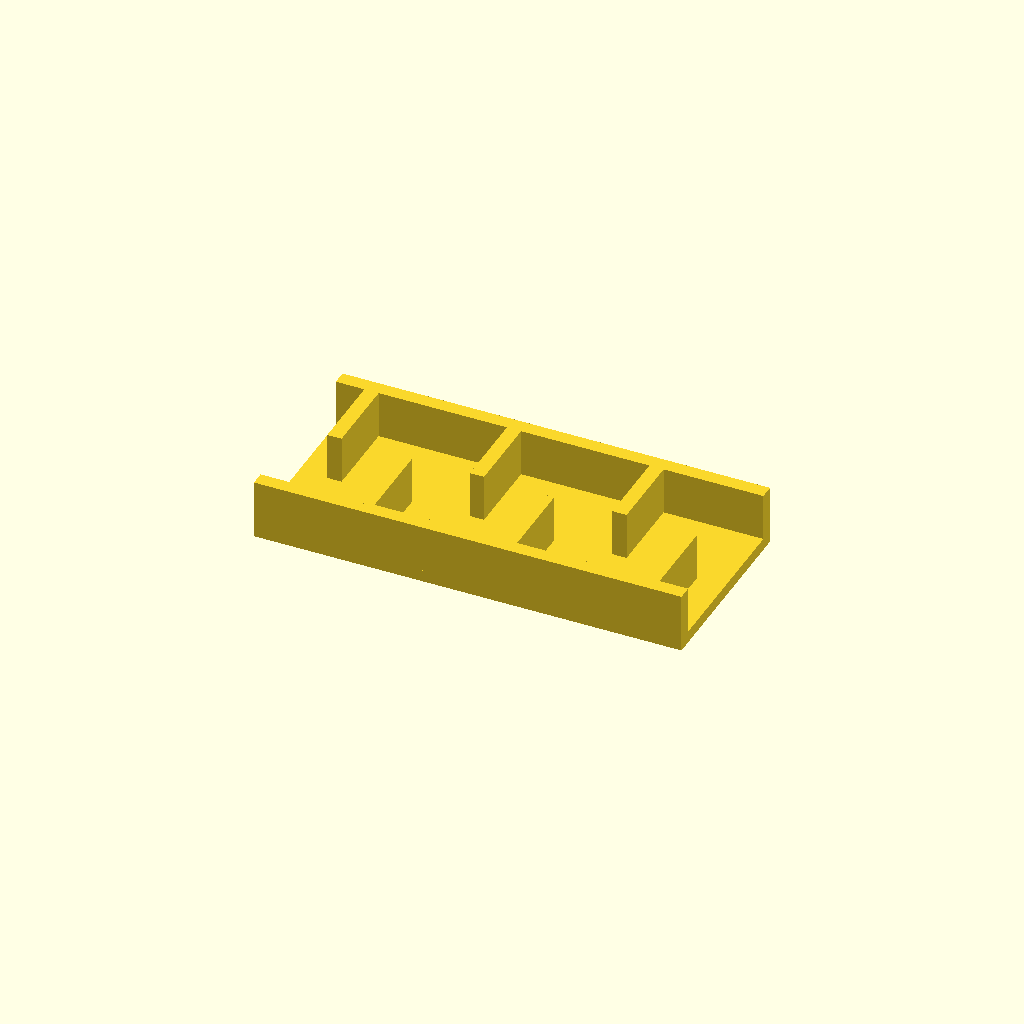
Cell 1: the model at its default parameters.
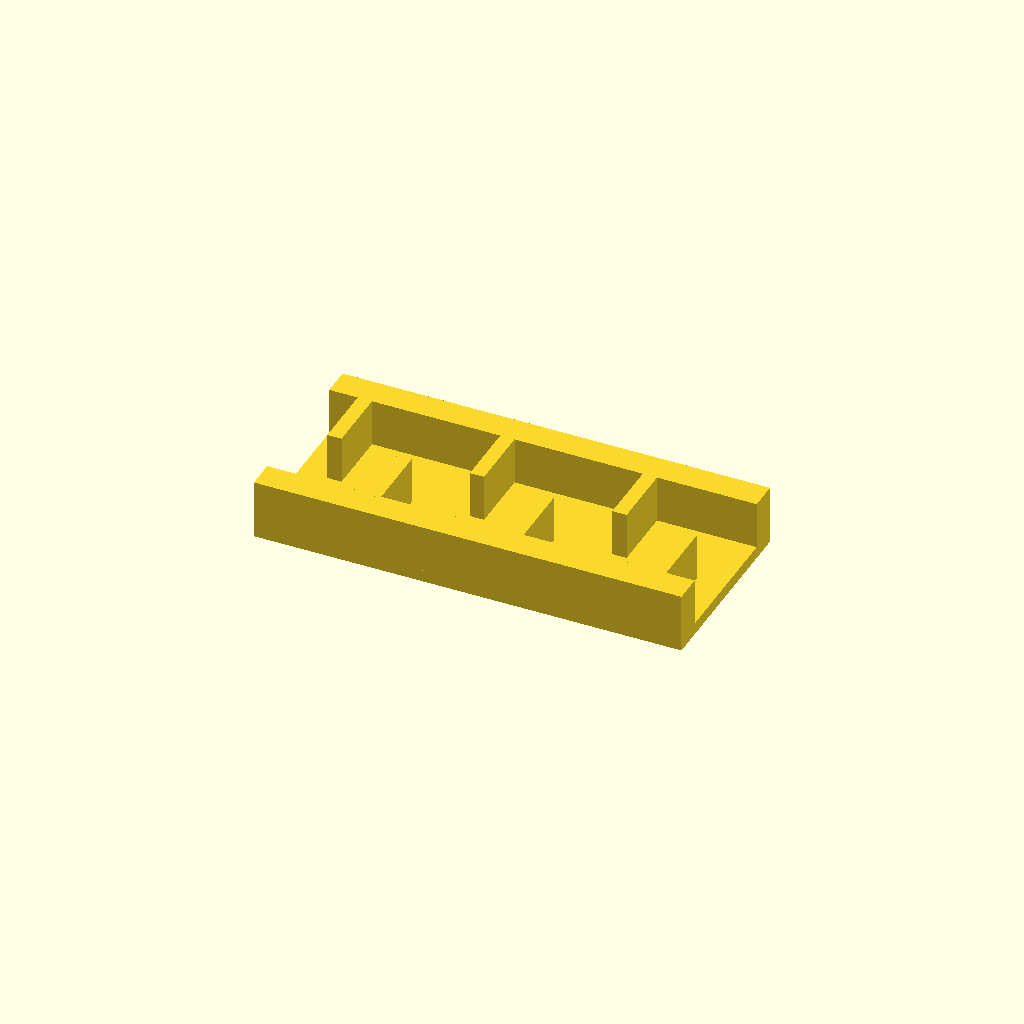
Cell 2 — rail_w set to 12, the other parameters unchanged.
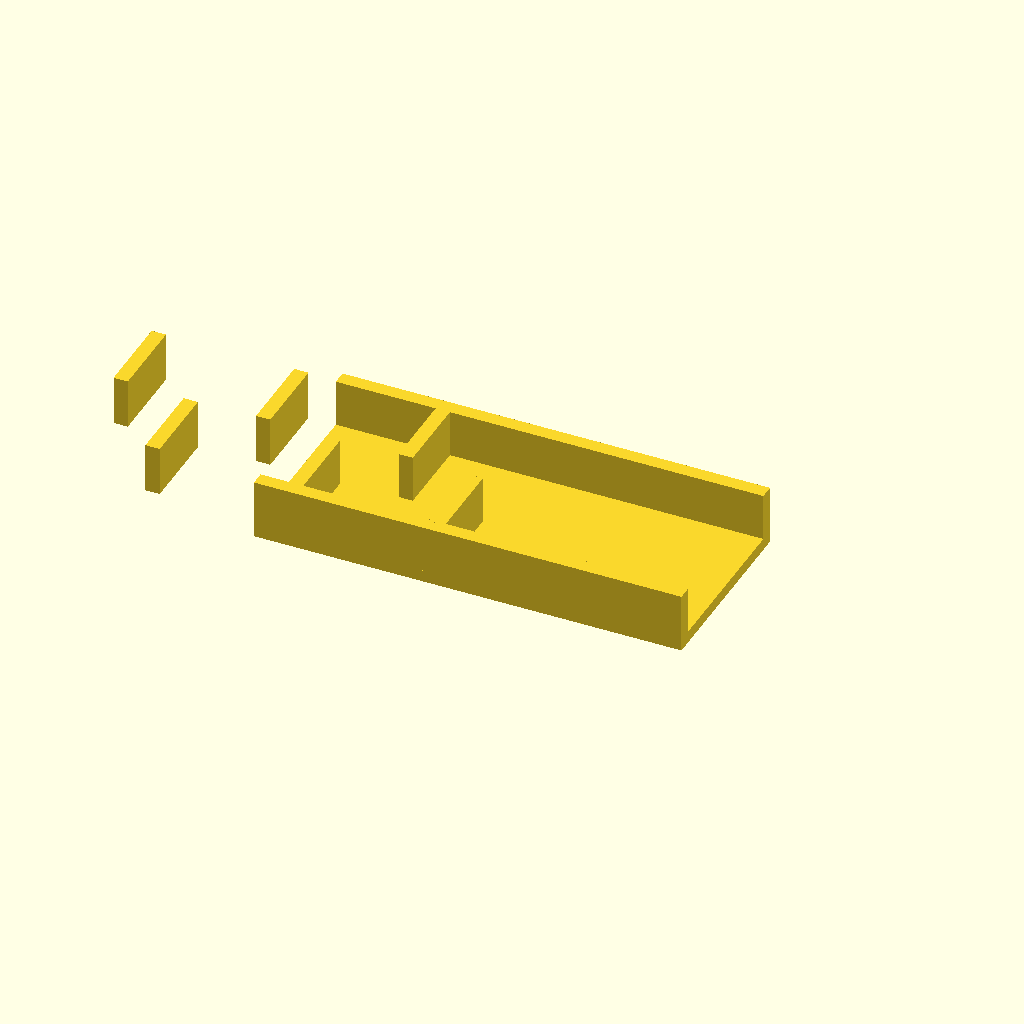
Cell 3: the same model with ribs = 12.
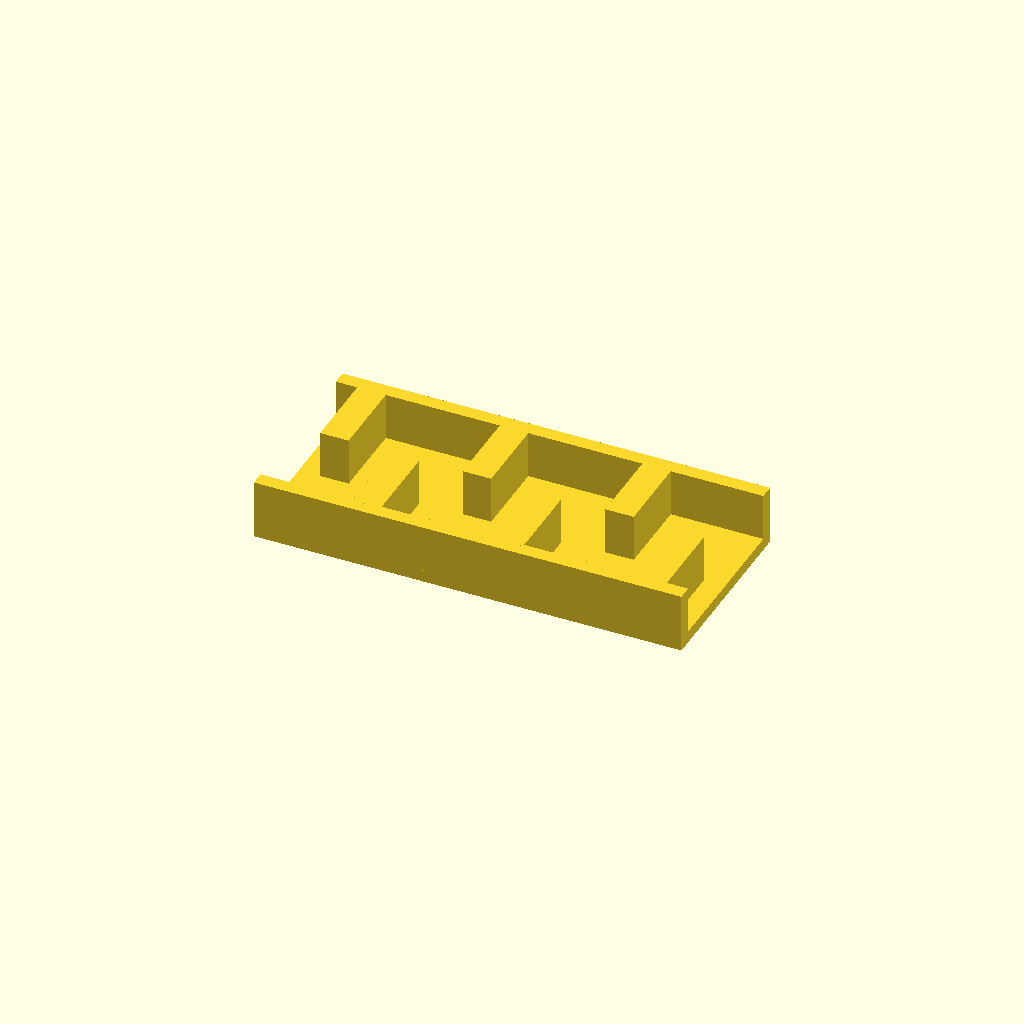
Cell 4: the same model with rib_t = 12.
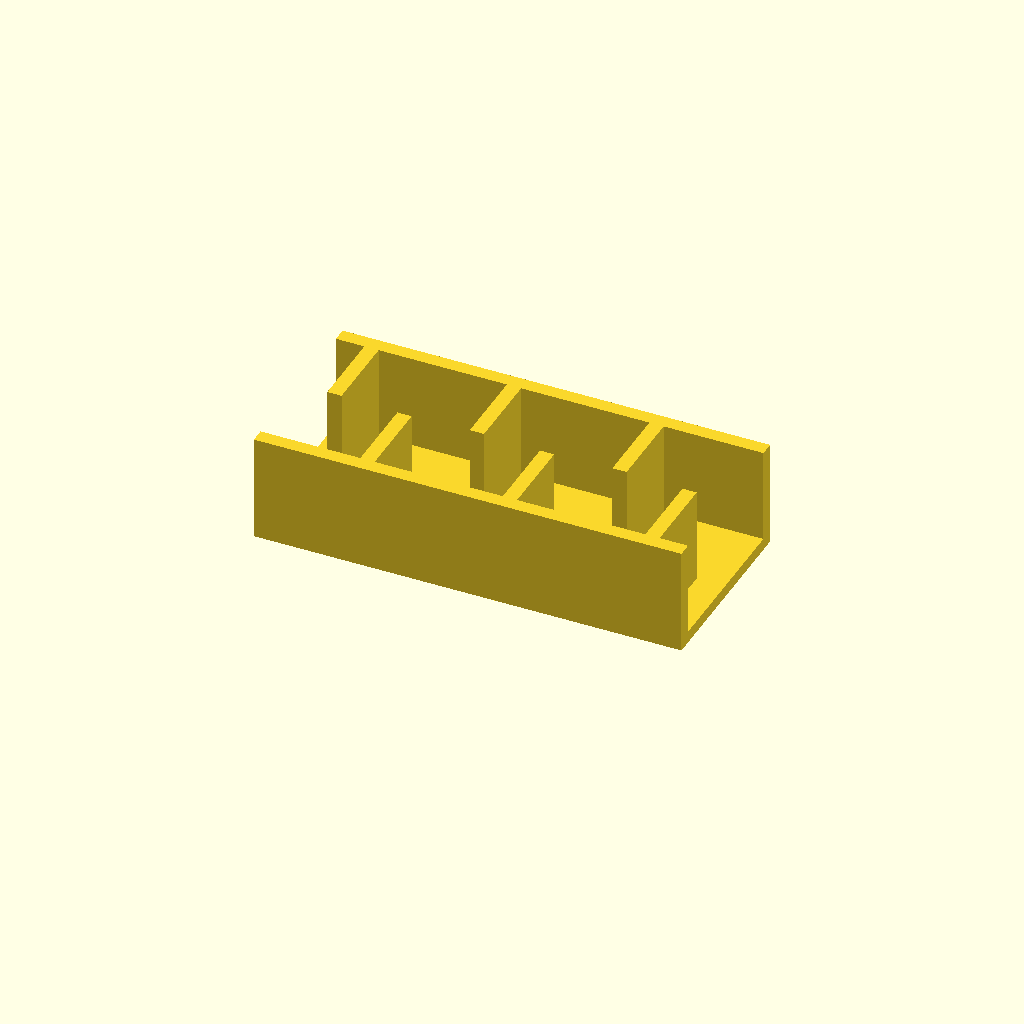
Cell 5: the same model with rib_h = 40.
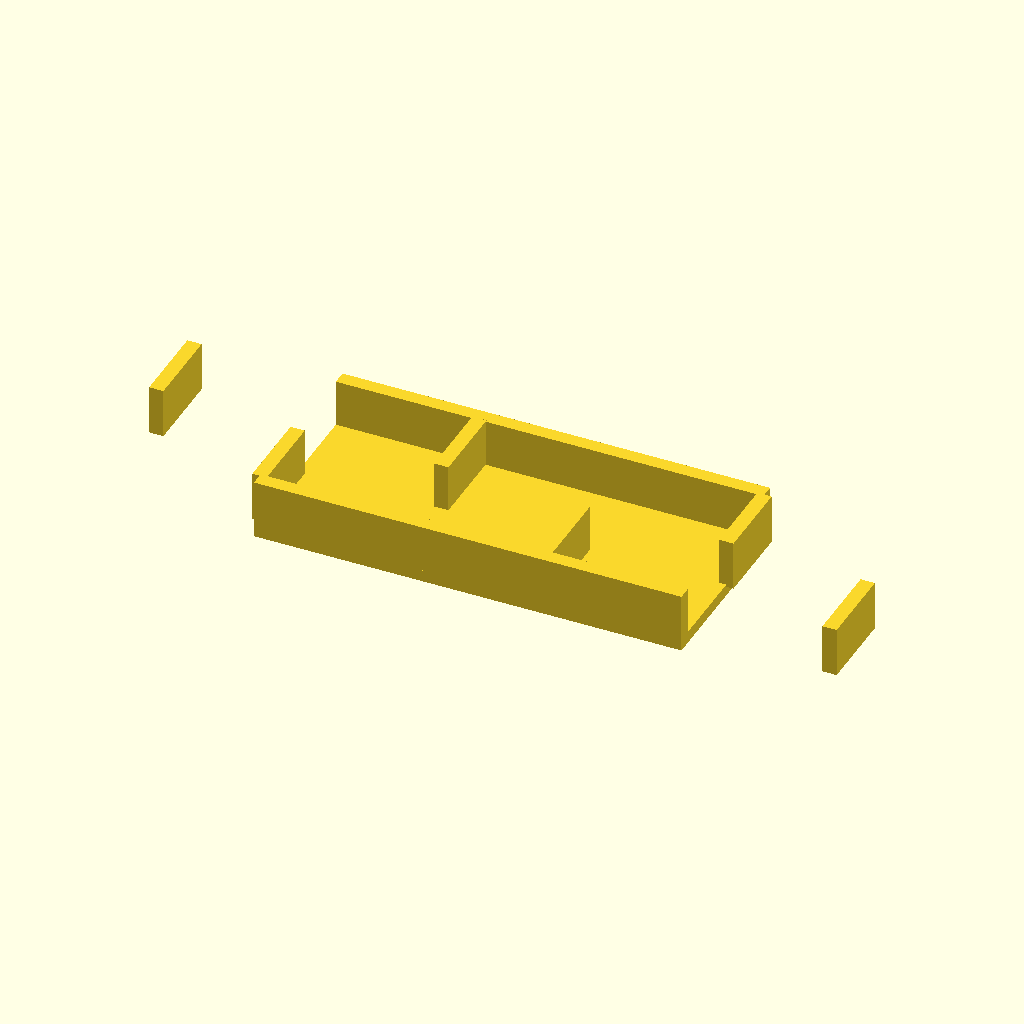
Cell 6 — pitch set to 60, the other parameters unchanged.
One fixed orthographic camera (rotation 55°, 0°, 25°; colour scheme Cornfield) for every cell.
Source of the model, optional_data/data/place1/ribframes/part_0042.scad:
$fn = 32;

// ----------------------------------------------------------------------
// Rib frame 180 x 80 x 25
// 6 ribs at 30 mm pitch, staggered
// ----------------------------------------------------------------------

// --- parameters (mm) ---
frame = [180, 80, 5];  // base plate size (x, y, z)
rail_w = 6;            // side rail width
ribs = 6;              // number of ribs
rib_t = 6;             // rib thickness
rib_h = 20;            // rib height above the base plate
pitch = 30;            // pitch between rib centres

// --- derived feature positions (mm) ---
span = (ribs - 1) * pitch;          // = 150   distance between the outer ribs
origin_x = -span / 2;               // = -75   X of the first rib
rib_len = frame[1] / 2 - rail_w + 0.5;  // = 34.5   length of a staggered rib
rib_y = 0.5 + rib_len / 2;          // = 17.75   Y of a staggered rib centre
row_offset = 2 * rib_y;             // = 35.5   distance between the two rows
feature_centers = [
  [origin_x + 0 * pitch, rib_y],
  [origin_x + 1 * pitch, -rib_y],
  [origin_x + 2 * pitch, rib_y],
  [origin_x + 3 * pitch, -rib_y],
  [origin_x + 4 * pitch, rib_y],
  [origin_x + 5 * pitch, -rib_y]
];   // rib centre line, drives the rib loop

// base plate, two side rails, then the ribs read straight off feature_centers
union() {
  translate([-frame[0] / 2, -frame[1] / 2, 0]) cube(frame);
  translate([-frame[0] / 2, -frame[1] / 2, 0]) cube([frame[0], rail_w, frame[2] + rib_h]);
  translate([-frame[0] / 2, frame[1] / 2 - rail_w, 0]) cube([frame[0], rail_w, frame[2] + rib_h]);
  for (centre = feature_centers)
    translate([centre[0] - rib_t / 2, centre[1] - rib_len / 2, frame[2] - 1])
      cube([rib_t, rib_len, rib_h + 1]);
}
Parameter table extracted from the source (name, type, default, range or options):
frame: vector, default [180, 80, 5]
rail_w: number, default 6
ribs: number, default 6
rib_t: number, default 6
rib_h: number, default 20
pitch: number, default 30
